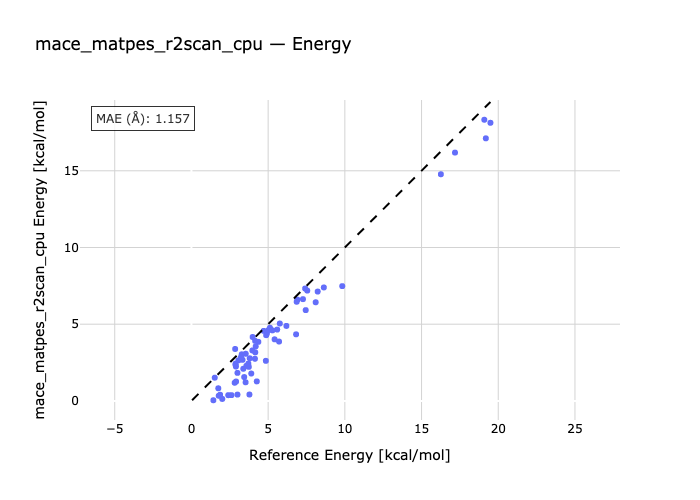

The data file committed next to this chart (first rows):
species, reference, predicted
01A-01B-1, 4.92, 4.388
2-02A-02B, 5.59, 4.651
03B-3-03A, 6.91, 6.597
04B-04A-4, 8.1, 6.429
05A-05B-5, 5.76, 5.045
06A-06B-6, 7.55, 7.191
07B-7-07A, 8.23, 7.128
08B-08A-08, 5.01, 4.611
09A-09B-09, 3.06, 2.642
10B-10-10A, 4.16, 3.167
11-11A-11B, 5.42, 4.015
12A-12B-12, 7.27, 6.632
13B-13A-13, 6.19, 4.888
14B-14-14A, 7.45, 5.917
15A-15B-15, 8.63, 7.395
16A-16B-16, 5.12, 4.768
17-17B-17A, 17.18, 16.19
18B-18-18A, 6.86, 6.463
19-19A-19B, 7.41, 7.326
20A-20B-20, 19.09, 18.33
21B-21-21A, 16.26, 14.77
22-22B-22A, 19.49, 18.13
23A-23B-23, 19.19, 17.12
24-24A-24B, 2.82, 1.184
25B-25-25A, 3.9, 1.786
26B-26A-26, 9.83, 7.481
27A-27B-27, 3.44, 1.555
28A-28B-28, 5.71, 3.87
29B-29-29A, 6.82, 4.341
30A-30B-30, 1.43, 0.04311
31B-31A-31, 3.38, 2.095
32B-32-32A, 3.74, 2.218
33-33A-33B, 1.87, 0.4001
34A-34B-34, 3.78, 0.4166
35-35B-35A, 2.61, 0.3763
36B-36-36A, 1.78, 0.3364
37A-37B-37, 2.4, 0.3726
38A-38B-38, 3.0, 0.4128
39B-39A-39, 3.58, 2.283
40B-40A-40, 2.9, 2.241
41A-41B-41, 4.85, 2.614
42A-42B-42, 4.14, 2.748
43B-43-43A, 3.71, 2.432
44B-44A-44, 2.01, 0.127
45A-45B-45, 1.75, 0.8227
46-46A-46B, 4.26, 1.271
47B-47-47A, 2.88, 2.434
48B-48A-48, 3.54, 3.074
49A-49B-49, 3.33, 2.679
50B-50-50A, 2.87, 2.359
51A-51B-51, 1.52, 1.513
52A-52B-52, 4.71, 4.564
53-53B-53A, 4.36, 3.849
54B-54-54A, 3.28, 3.038
55-55A-55B, 4.19, 3.558
56A-56B-56, 3.23, 2.856
57B-57A-57, 5.28, 4.597
58B-58-58A, 4.15, 3.912
59A-59B-59, 2.85, 3.385
60-60A-60B, 4.87, 4.285
... 6 more rows
